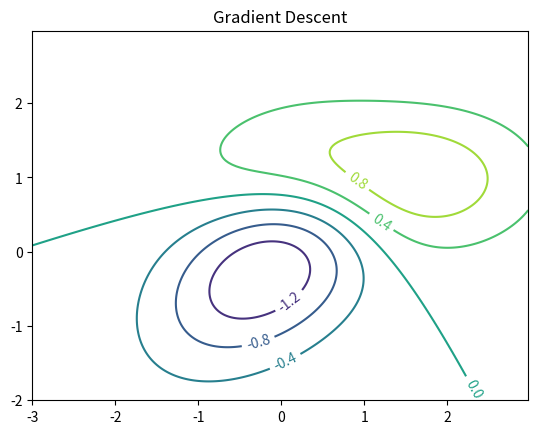

Recreate this plot in Python.
# animation of the gradient descent technique
# the surface is the difference bewteen two multivariate gaussian functions

import matplotlib
import numpy as np
import matplotlib.cm as cm
from scipy.stats import multivariate_normal
import matplotlib.pyplot as plt
import matplotlib.animation as anim

matplotlib.rcParams['xtick.direction'] = 'out'
matplotlib.rcParams['ytick.direction'] = 'out'

# gradient of a bivariate gaussian N(mu,simga)
def gradient(x,mu,sigma):
  mvx = multivariate_normal(mu, sigma).pdf(x) # probability density funciton 
  dist = (np.dot(np.linalg.inv(sigma),(x - mu))) # mahalanobis distance: measure the distance of x from the mean mu using the inverse of the covarinace matrix 
  g = mvx * dist # final gradient of the bivariate gaussian 
  return g

# step 1 - prepare the 3d plot 
x, y = np.mgrid[-3:3:.025, -2:3:.025]
grid = np.empty(x.shape + (2,))
grid[:, :, 0] = x; grid[:, :, 1] = y

# step 2 - prepare the distributions 
mu1 = np.array([0,0])
sigma1 = np.array([[1, .5], [.5, 1]])
mu2 = np.array([1,1])
sigma2 = np.array([[1.5, 0], [0, .5]])
z1 = multivariate_normal(mu1, sigma1)
z2 = multivariate_normal(mu2, sigma2)

# the function we conside is the difference of two bivariate gaussian
def f(pos): return 10*(z2.pdf(pos)-z1.pdf(pos)) # main function 
def f1(pos): return gradient(pos,mu2,sigma2)-gradient(pos,mu1,sigma1) # derivative 

# learning rate 
step = 1

# step 3 - prepare the animation 
fig = plt.figure()
CS = plt.contour(x, y, f(grid)) # the contour 
plt.clabel(CS, inline=1, fontsize=10)
line, = plt.plot([], [], lw=2) # empty line 
plt.title('Gradient Descent')

# initial position 
xdata, ydata = [.8], [1.31]
#xdata, ydata = [.8], [1.41]

def init():
    line.set_data([], [])
    return line,

def animate(i):
  pos = np.array([xdata[-1],ydata[-1]])
  delta = step*f1(pos) # gardient descent step 
  npos = pos + delta   # new position 
  xdata.append(npos[0])
  ydata.append(npos[1])
  print(f'x position: {xdata[-1]}, y position: {ydata[-1]}')
  line.set_data(xdata, ydata)
  return line,

anim = anim.FuncAnimation(fig, animate, init_func=init, frames=60, interval=1000, blit=True, repeat=False)
plt.show()





